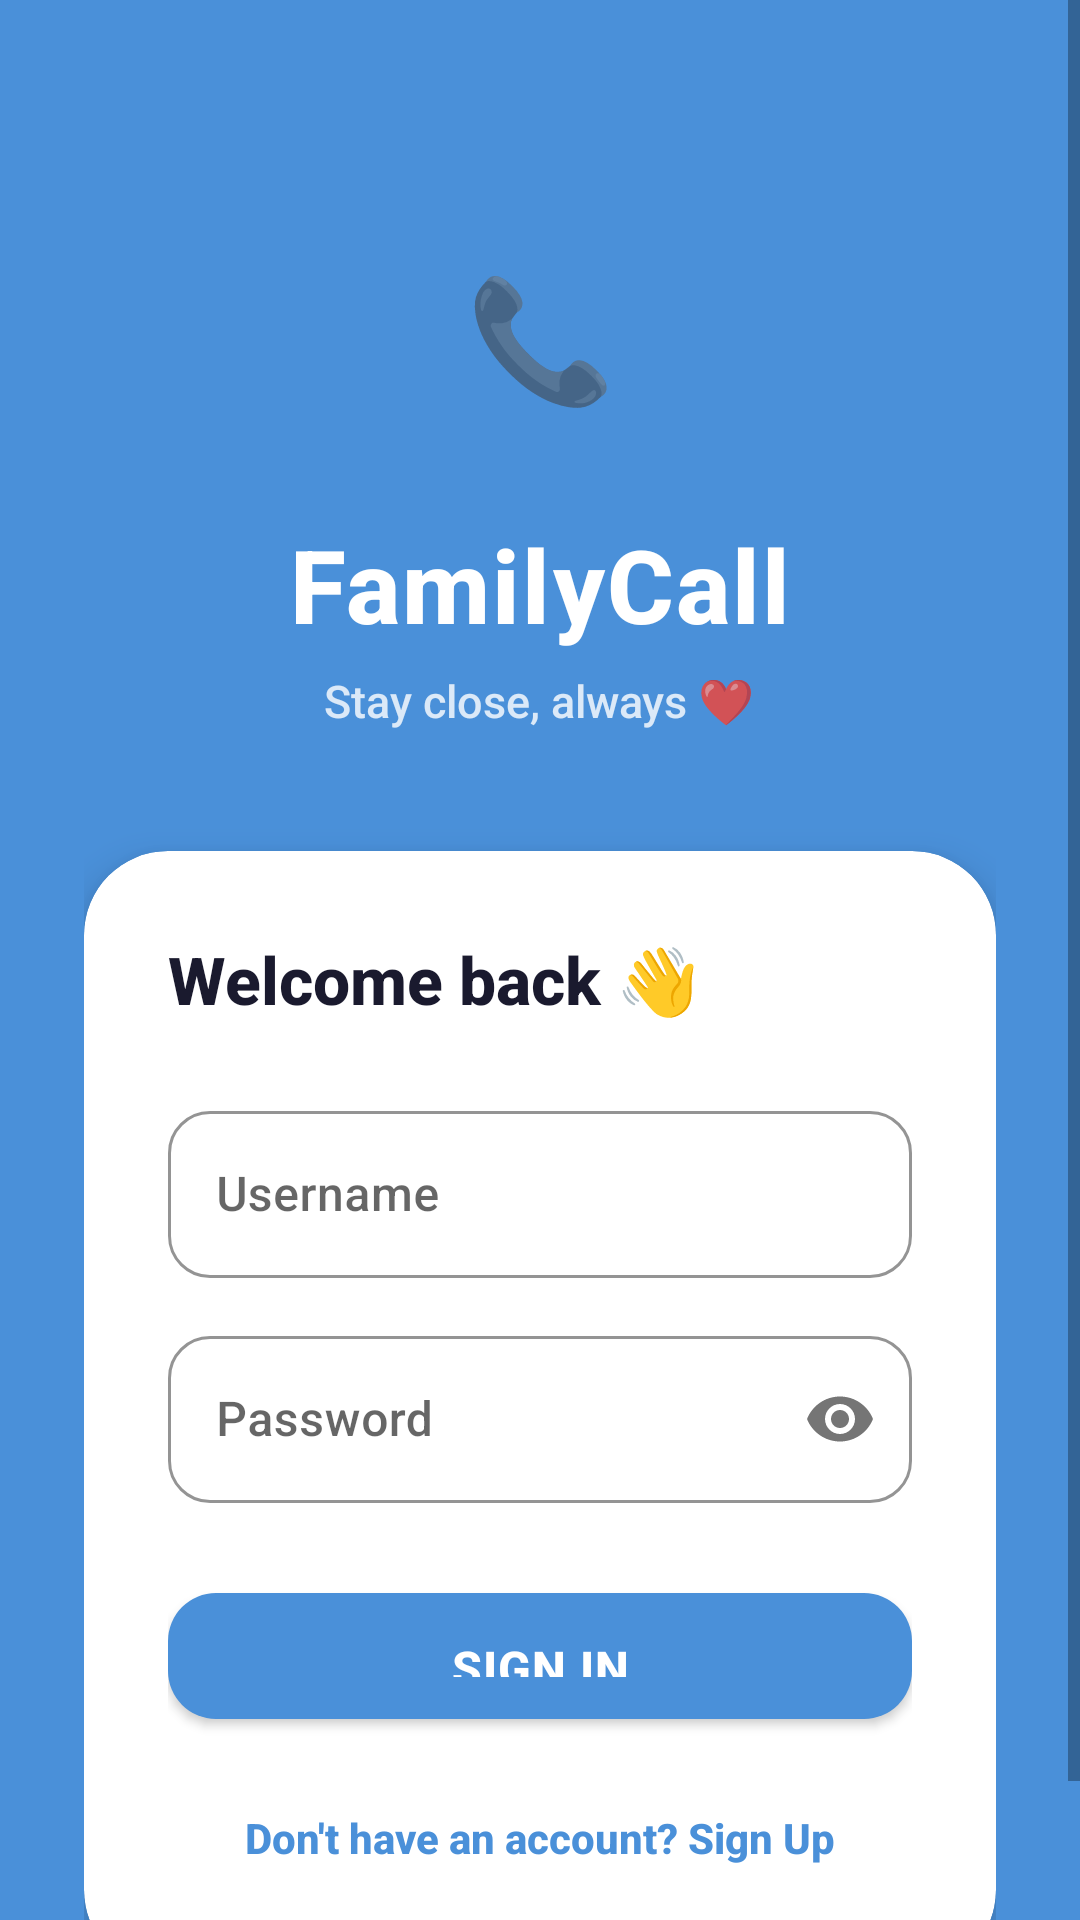

Produce the Android XML layout that renders to this screen, including the resource entries it uses.
<!-- AndroidManifest.xml: activity theme Theme.FamilyCall -->
<!-- res/layout/activity_login.xml -->
<?xml version="1.0" encoding="utf-8"?>
<ScrollView xmlns:android="http://schemas.android.com/apk/res/android"
    xmlns:app="http://schemas.android.com/apk/res-auto"
    android:layout_width="match_parent"
    android:layout_height="match_parent"
    android:fillViewport="true"
    android:background="@color/primary">

    <LinearLayout
        android:layout_width="match_parent"
        android:layout_height="wrap_content"
        android:orientation="vertical"
        android:gravity="center_horizontal"
        android:paddingTop="72dp"
        android:paddingBottom="32dp"
        android:paddingHorizontal="28dp">

        
        <TextView
            android:layout_width="80dp"
            android:layout_height="80dp"
            android:gravity="center"
            android:text="📞"
            android:textSize="40sp"
            android:background="@drawable/circle_white_20"
            android:elevation="4dp" />

        <TextView
            android:layout_width="wrap_content"
            android:layout_height="wrap_content"
            android:layout_marginTop="20dp"
            android:text="FamilyCall"
            android:textSize="34sp"
            android:textColor="@color/white"
            android:textStyle="bold"
            android:fontFamily="sans-serif-medium"
            android:letterSpacing="0.02" />

        <TextView
            android:layout_width="wrap_content"
            android:layout_height="wrap_content"
            android:layout_marginTop="6dp"
            android:text="Stay close, always ❤️"
            android:textSize="15sp"
            android:textColor="@color/white"
            android:alpha="0.8" />

        
        <androidx.cardview.widget.CardView
            android:layout_width="match_parent"
            android:layout_height="wrap_content"
            android:layout_marginTop="40dp"
            app:cardCornerRadius="28dp"
            app:cardElevation="8dp"
            app:cardBackgroundColor="@color/white">

            <LinearLayout
                android:layout_width="match_parent"
                android:layout_height="wrap_content"
                android:orientation="vertical"
                android:padding="28dp">

                <TextView
                    android:layout_width="wrap_content"
                    android:layout_height="wrap_content"
                    android:text="Welcome back 👋"
                    android:textSize="22sp"
                    android:textStyle="bold"
                    android:textColor="@color/text_primary"
                    android:layout_marginBottom="24dp" />

                <com.google.android.material.textfield.TextInputLayout
                    android:id="@+id/usernameLayout"
                    style="@style/Widget.MaterialComponents.TextInputLayout.OutlinedBox"
                    android:layout_width="match_parent"
                    android:layout_height="wrap_content"
                    android:hint="Username"
                    app:boxCornerRadiusBottomEnd="14dp"
                    app:boxCornerRadiusBottomStart="14dp"
                    app:boxCornerRadiusTopEnd="14dp"
                    app:boxCornerRadiusTopStart="14dp"
                    app:boxStrokeColor="@color/primary">

                    <com.google.android.material.textfield.TextInputEditText
                        android:id="@+id/usernameInput"
                        android:layout_width="match_parent"
                        android:layout_height="wrap_content"
                        android:inputType="textNoSuggestions"
                        android:textColor="@color/text_primary" />
                </com.google.android.material.textfield.TextInputLayout>

                <com.google.android.material.textfield.TextInputLayout
                    android:id="@+id/nameLayout"
                    style="@style/Widget.MaterialComponents.TextInputLayout.OutlinedBox"
                    android:layout_width="match_parent"
                    android:layout_height="wrap_content"
                    android:layout_marginTop="14dp"
                    android:hint="Your Name"
                    android:visibility="gone"
                    app:boxCornerRadiusBottomEnd="14dp"
                    app:boxCornerRadiusBottomStart="14dp"
                    app:boxCornerRadiusTopEnd="14dp"
                    app:boxCornerRadiusTopStart="14dp"
                    app:boxStrokeColor="@color/primary">

                    <com.google.android.material.textfield.TextInputEditText
                        android:id="@+id/nameInput"
                        android:layout_width="match_parent"
                        android:layout_height="wrap_content"
                        android:textColor="@color/text_primary" />
                </com.google.android.material.textfield.TextInputLayout>

                <com.google.android.material.textfield.TextInputLayout
                    android:id="@+id/passwordLayout"
                    style="@style/Widget.MaterialComponents.TextInputLayout.OutlinedBox"
                    android:layout_width="match_parent"
                    android:layout_height="wrap_content"
                    android:layout_marginTop="14dp"
                    android:hint="Password"
                    app:boxCornerRadiusBottomEnd="14dp"
                    app:boxCornerRadiusBottomStart="14dp"
                    app:boxCornerRadiusTopEnd="14dp"
                    app:boxCornerRadiusTopStart="14dp"
                    app:boxStrokeColor="@color/primary"
                    app:passwordToggleEnabled="true">

                    <com.google.android.material.textfield.TextInputEditText
                        android:id="@+id/passwordInput"
                        android:layout_width="match_parent"
                        android:layout_height="wrap_content"
                        android:inputType="textPassword"
                        android:textColor="@color/text_primary" />
                </com.google.android.material.textfield.TextInputLayout>

                <com.google.android.material.button.MaterialButton
                    android:id="@+id/actionBtn"
                    style="@style/PrimaryButton"
                    android:layout_width="match_parent"
                    android:layout_height="54dp"
                    android:layout_marginTop="24dp"
                    android:text="Sign In" />

                <TextView
                    android:id="@+id/toggleMode"
                    android:layout_width="wrap_content"
                    android:layout_height="wrap_content"
                    android:layout_gravity="center_horizontal"
                    android:layout_marginTop="16dp"
                    android:text="Don't have an account? Sign Up"
                    android:textColor="@color/primary"
                    android:textSize="14sp"
                    android:textStyle="bold"
                    android:padding="8dp" />

                <ProgressBar
                    android:id="@+id/progressBar"
                    android:layout_width="40dp"
                    android:layout_height="40dp"
                    android:layout_gravity="center_horizontal"
                    android:layout_marginTop="8dp"
                    android:visibility="gone"
                    android:indeterminateTint="@color/primary" />

            </LinearLayout>
        </androidx.cardview.widget.CardView>

    </LinearLayout>
</ScrollView>
<!-- resources referenced by this layout -->
<resources>
  <color name="primary">#4A90D9</color>
  <color name="text_primary">#1A1A2E</color>
  <color name="white">#FFFFFF</color>
  <style name="PrimaryButton" parent="Widget.MaterialComponents.Button">
          <item name="android:paddingTop">14dp</item>
          <item name="android:paddingBottom">14dp</item>
          <item name="cornerRadius">16dp</item>
          <item name="backgroundTint">@color/primary</item>
          <item name="android:textSize">16sp</item>
          <item name="android:textStyle">bold</item>
          <item name="android:letterSpacing">0.02</item>
      </style>
  <style name="Theme.FamilyCall" parent="Theme.MaterialComponents.Light.NoActionBar">
          <item name="colorPrimary">@color/primary</item>
          <item name="colorPrimaryDark">@color/primary_dark</item>
          <item name="colorAccent">@color/accent</item>
          <item name="android:windowBackground">@color/background</item>
          <item name="android:statusBarColor">@color/primary_dark</item>
          <item name="android:navigationBarColor">@color/white</item>
          <item name="android:fontFamily">sans-serif-medium</item>
      </style>
  <color name="primary_dark">#2C6FAC</color>
  <color name="accent">#FF6B6B</color>
  <color name="background">#F0F4FF</color>
</resources>
